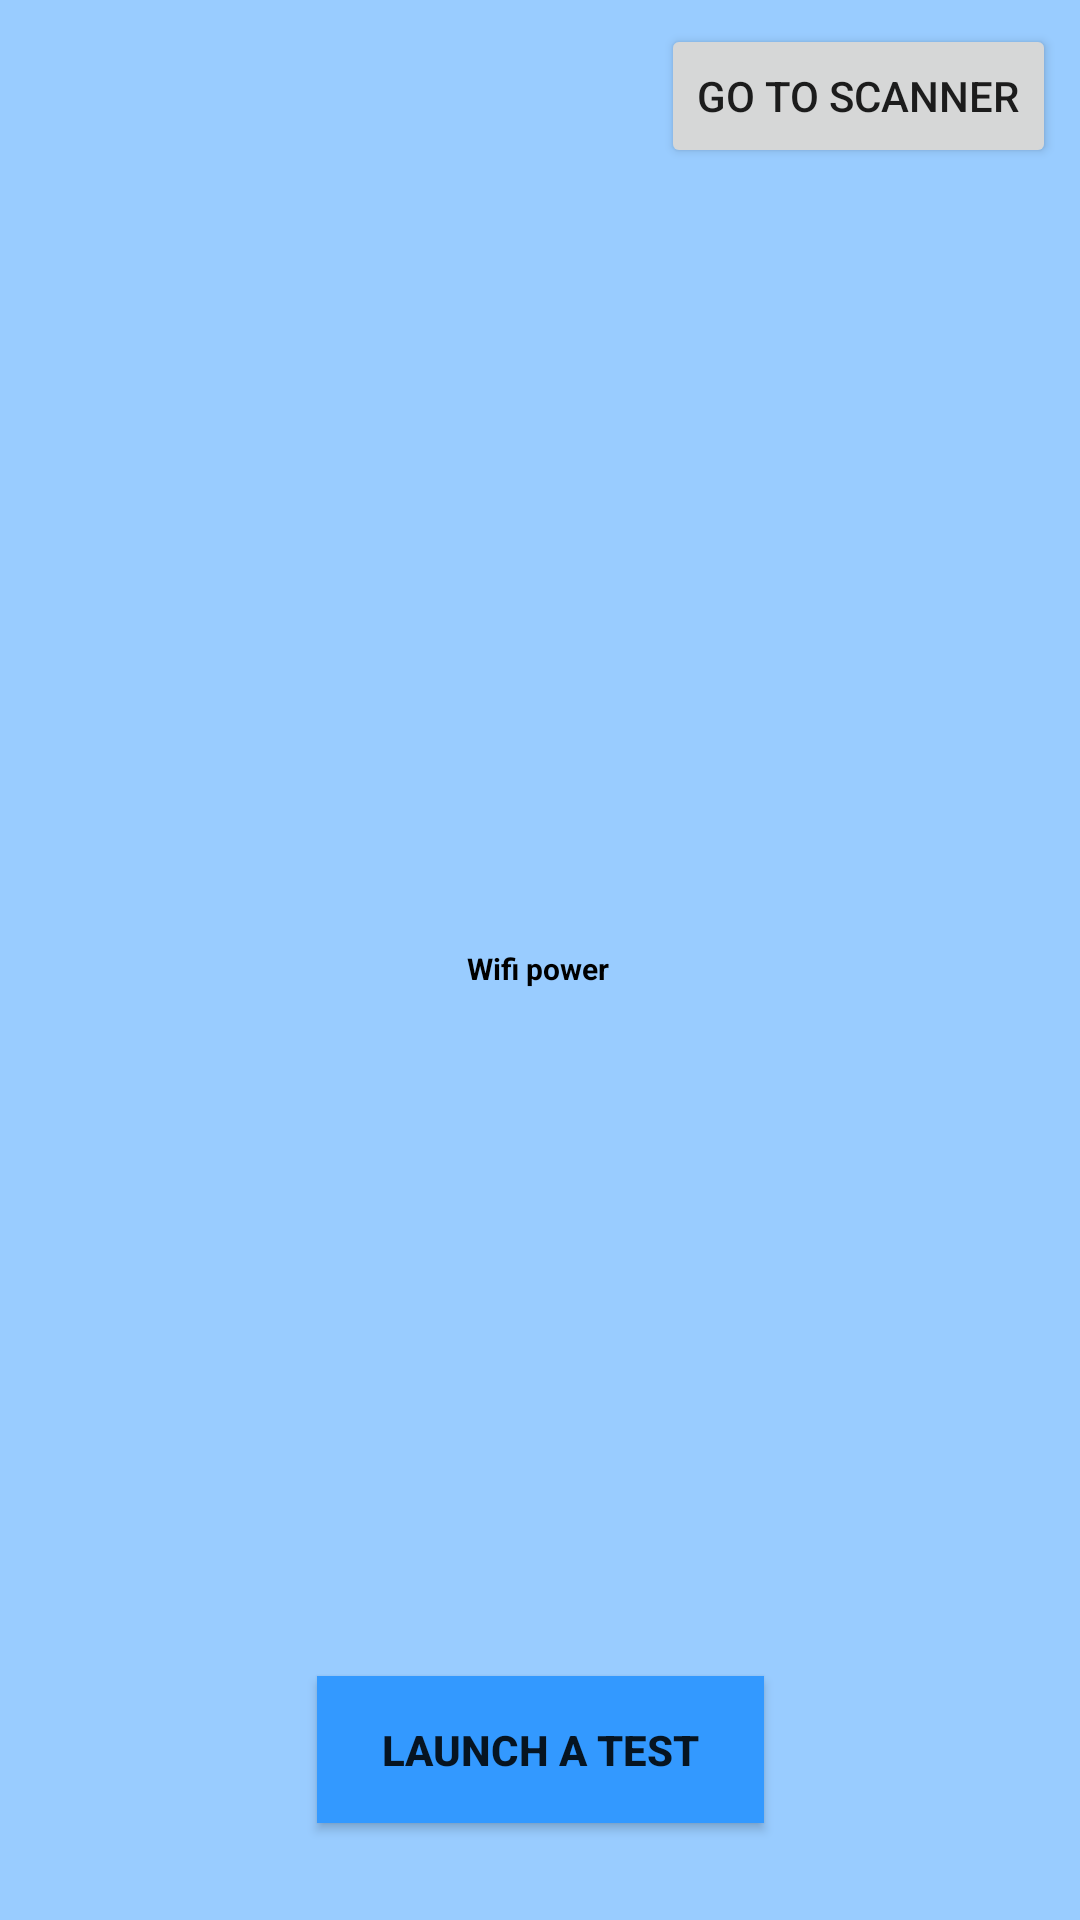

Here is an Android app screen rendered from its layout file. Give the layout XML and the strings, colors and styles it references.
<!-- AndroidManifest.xml: application theme AppTheme -->
<!-- res/layout/activity_main.xml -->
<?xml version="1.0" encoding="utf-8"?>
<android.support.constraint.ConstraintLayout xmlns:android="http://schemas.android.com/apk/res/android"
    xmlns:app="http://schemas.android.com/apk/res-auto"
    xmlns:tools="http://schemas.android.com/tools"
    android:layout_width="match_parent"
    android:layout_height="match_parent"
    android:background="#99ccff"
    tools:context=".MainActivity">

    <TextView
        android:id="@+id/launch_value"
        android:layout_width="157dp"
        android:layout_height="86dp"
        android:layout_marginStart="8dp"
        android:layout_marginTop="48dp"
        android:layout_marginEnd="8dp"
        android:layout_marginBottom="8dp"
        android:gravity="center"
        android:text="Wifi power"
        android:textColor="#000000"
        android:textSize="10dp"
        android:textStyle="bold"
        app:layout_constraintBottom_toBottomOf="parent"
        app:layout_constraintEnd_toEndOf="parent"
        app:layout_constraintHorizontal_bias="0.498"
        app:layout_constraintStart_toStartOf="parent"
        app:layout_constraintTop_toTopOf="parent"
        app:layout_constraintVertical_bias="0.466" />

    <Button
        android:id="@+id/button"
        android:layout_width="149dp"
        android:layout_height="49dp"
        android:layout_marginStart="8dp"
        android:layout_marginTop="8dp"
        android:layout_marginEnd="8dp"
        android:layout_marginBottom="8dp"
        android:background="#3399ff"
        android:onClick="launch_a_test"
        android:textStyle="bold"
        android:text="@string/launch_test"
        app:layout_constraintBottom_toBottomOf="parent"
        app:layout_constraintEnd_toEndOf="parent"
        app:layout_constraintStart_toStartOf="parent"
        app:layout_constraintTop_toBottomOf="@+id/launch_value"
        app:layout_constraintVertical_bias="0.883" />

    <Button
        android:id="@+id/go_to_scanner"
        android:onClick="go_to_scanner"
        android:layout_width="wrap_content"
        android:layout_height="wrap_content"
        android:layout_marginTop="8dp"
        android:layout_marginEnd="8dp"
        android:text="Go to scanner"
        app:layout_constraintEnd_toEndOf="parent"
        app:layout_constraintTop_toTopOf="parent" />
</android.support.constraint.ConstraintLayout>
<!-- resources referenced by this layout -->
<resources>
  <string name="launch_test">Launch a test</string>
  <style name="AppTheme" parent="Theme.AppCompat.Light.DarkActionBar">
          <item name="colorPrimary">@color/colorPrimary</item>
          <item name="colorPrimaryDark">@color/colorPrimaryDark</item>
          <item name="colorAccent">@color/colorAccent</item>
      </style>
  <!-- not gathered from this repository: default colours our renderer supplied (Android Studio template values) -->
  <color name="colorPrimary">#FF6200EE</color>
  <color name="colorPrimaryDark">#FF3700B3</color>
  <color name="colorAccent">#FF03DAC5</color>
</resources>
